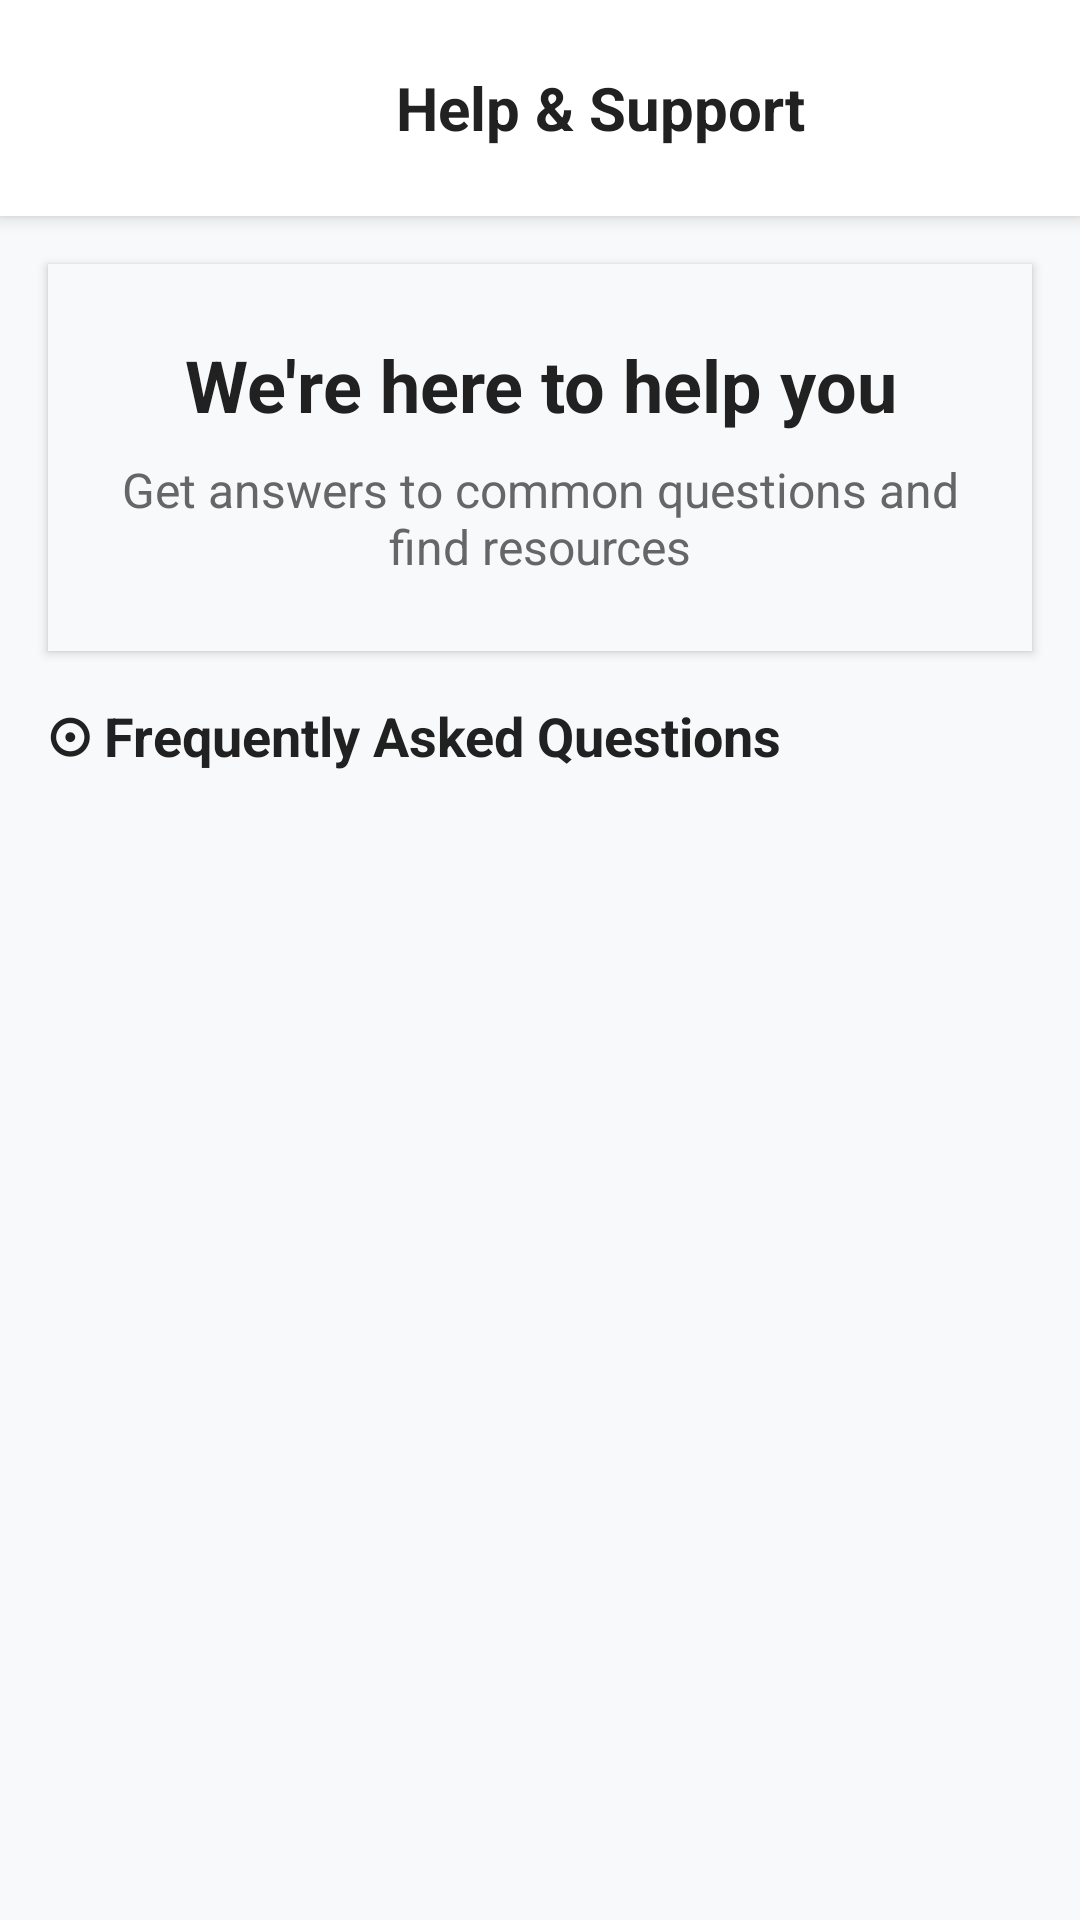

Android layout source for this screen:
<!-- AndroidManifest.xml: activity theme Theme.MaterialComponents.Light.NoActionBar -->
<!-- res/layout/activity_help_support.xml -->
<?xml version="1.0" encoding="utf-8"?>
<LinearLayout xmlns:android="http://schemas.android.com/apk/res/android"
    xmlns:app="http://schemas.android.com/apk/res-auto"
    android:layout_width="match_parent"
    android:layout_height="match_parent"
    android:orientation="vertical"
    android:background="@color/background_light">

    
    <LinearLayout
        android:layout_width="match_parent"
        android:layout_height="wrap_content"
        android:orientation="horizontal"
        android:gravity="center_vertical"
        android:padding="16dp"
        android:background="@color/surface_white"
        android:elevation="4dp">

        <ImageView
            android:id="@+id/btnBack"
            android:layout_width="40dp"
            android:layout_height="40dp"
            android:src="@drawable/ic_back"
            android:contentDescription="Back"
            android:padding="8dp"
            app:tint="@color/text_primary"/>

        <TextView
            android:layout_width="0dp"
            android:layout_height="wrap_content"
            android:layout_weight="1"
            android:text="Help &amp; Support"
            android:textSize="20sp"
            android:textStyle="bold"
            android:textColor="@color/text_primary"
            android:gravity="center"/>









    </LinearLayout>

    
    <LinearLayout
        android:layout_width="match_parent"
        android:layout_height="wrap_content"
        android:orientation="vertical"
        android:padding="24dp"
        android:background="@color/surface_white"
        android:layout_margin="16dp"
        android:elevation="2dp"
        android:gravity="center"
        android:backgroundTint="@color/background_light">

        <TextView
            android:layout_width="match_parent"
            android:layout_height="wrap_content"
            android:text="We're here to help you"
            android:textSize="24sp"
            android:textStyle="bold"
            android:textColor="@color/text_primary"
            android:gravity="center"
            android:paddingBottom="8dp"/>

        <TextView
            android:layout_width="match_parent"
            android:layout_height="wrap_content"
            android:text="Get answers to common questions and find resources"
            android:textSize="16sp"
            android:textColor="@color/text_secondary"
            android:gravity="center"/>

    </LinearLayout>

    






























    
    <TextView
        android:layout_width="match_parent"
        android:layout_height="wrap_content"
        android:text="☉ Frequently Asked Questions"
        android:textSize="18sp"
        android:textStyle="bold"
        android:textColor="@color/text_primary"
        android:paddingHorizontal="16dp"
        android:paddingBottom="8dp"/>

    <ScrollView
        android:layout_width="match_parent"
        android:layout_height="0dp"
        android:layout_weight="1"
        android:paddingHorizontal="16dp"
        android:paddingBottom="16dp">

        <LinearLayout
            android:id="@+id/faqContainer"
            android:layout_width="match_parent"
            android:layout_height="wrap_content"
            android:orientation="vertical">
            
        </LinearLayout>

    </ScrollView>

</LinearLayout>
<!-- resources referenced by this layout -->
<resources>
  <color name="background_light">#F8F9FA</color>
  <color name="surface_white">#FFFFFF</color>
  <color name="text_primary">#212121</color>
  <color name="text_secondary">#666666</color>
  <!-- drawable edittext_background (drawable) -->
  <?xml version="1.0" encoding="utf-8"?>
  <shape xmlns:android="http://schemas.android.com/apk/res/android">
      <solid android:color="#F5F5F5"/>
      <corners android:radius="12dp"/>
      <stroke android:width="1dp" android:color="#E0E0E0"/>
      <padding android:left="16dp" android:top="16dp" android:right="16dp" android:bottom="16dp"/>
  </shape>
</resources>
